Run: headless pygame with SDL's dummy video driver; simulated clock (each Clock.tick advances the game by its frame time, no real sleeping); random seed 0; keys injected as events and as key.get_pressed() state; no mouse input.
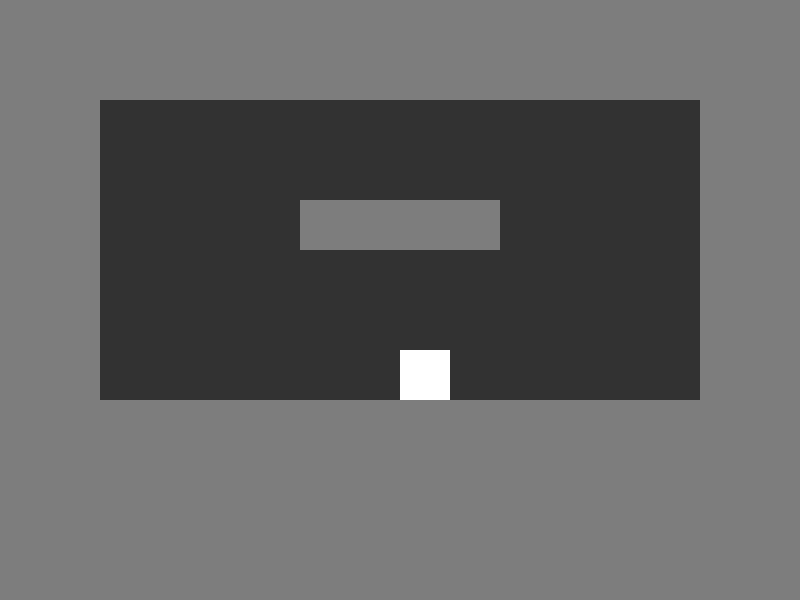
Frame 1 of 4 · flips 1–60 · no input
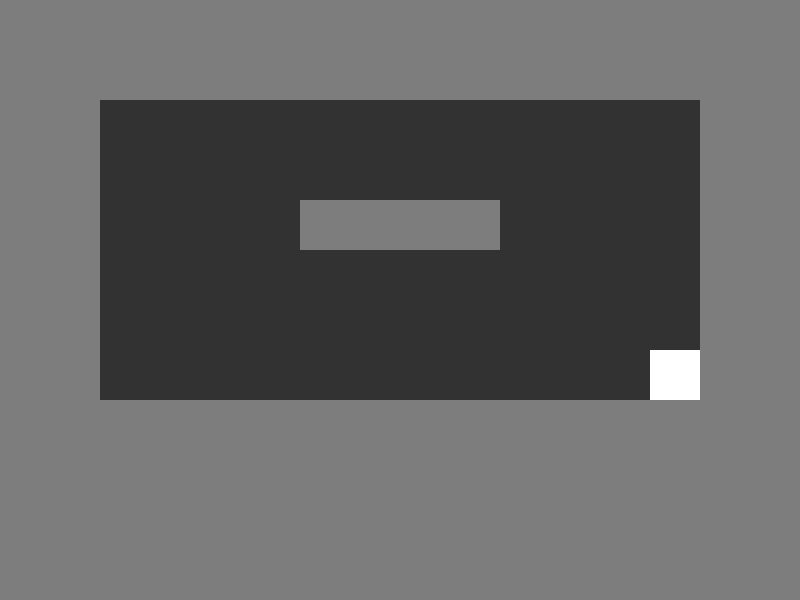
Frame 2 of 4 · flips 61–180 · tapped SPACE, RETURN · held RIGHT (→), D
Frame 3 of 4 · flips 181–300 · held DOWN (↓), S · screen unchanged from frame 2, image omitted
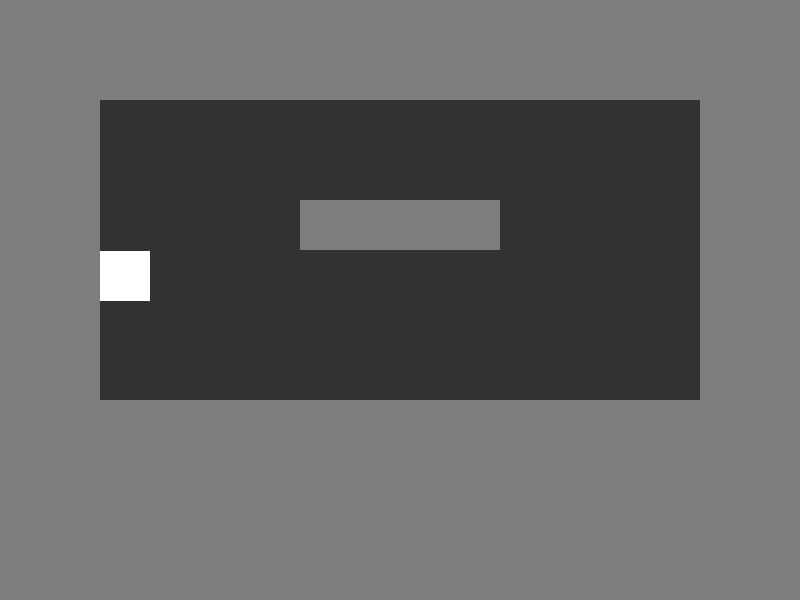
Frame 4 of 4 · flips 301–420 · held LEFT (←), A, UP (↑), W

The pygame program that drew these frames:

import pygame
from typing import List, Dict


WIDTH, HEIGHT = 800, 600
FPS = 60

GRAVITY = 4000
MOVE_SPEED = 300
JUMP_VELOCITY = 1000

class Block(pygame.sprite.Sprite):
    color = (125, 125, 125)

    def __init__(self, group, x, y, w, h, is_for_jumping=False):
        super().__init__(group)
        self.image = pygame.Surface((w, h))
        self.image.fill(Block.color)
        self.rect = self.image.get_rect()
        self.rect.x = x
        self.rect.y = y

        self.is_for_jumping = is_for_jumping


class GameObject(pygame.sprite.Sprite):
    def __init__(self, group: pygame.sprite.Group, apply_gravity: bool, lose_velocity: bool, image: pygame.Surface):
        super().__init__(group)
        self.apply_gravity = apply_gravity
        self.lose_velocity = lose_velocity

        self.image = image
        self.rect = self.image.get_rect()

        self.velocity_x = 0
        self.velocity_y = 0

    def update(self, blocks, delta_time):
        # TODO: create new method for every section
        if self.lose_velocity:
            pass

        self.rect.x += self.velocity_x * delta_time

        block_hit_list = pygame.sprite.spritecollide(self, blocks, False)
        for block in block_hit_list:
            if self.velocity_x > 0:
                self.rect.right = block.rect.left
            elif self.velocity_x < 0:
                self.rect.left = block.rect.right

        if self.apply_gravity:
            self.velocity_y += GRAVITY * delta_time
        self.rect.y += self.velocity_y * delta_time

        block_hit_list = pygame.sprite.spritecollide(self, blocks, False)
        for block in block_hit_list:
            if self.velocity_y > 0:
                self.rect.bottom = block.rect.top

                if type(self) == Player:
                    self.already_jumped = False
            elif self.velocity_y < 0:
                self.rect.top = block.rect.bottom

            self.velocity_y = 0


    def set_velocity(self, x: int, y: int):
        self.velocity_x = x
        self.velocity_y = y


class Player(GameObject):
    def __init__(self, group: pygame.sprite.Group, image: pygame.Surface, keys: Dict[int, bool]):
        super().__init__(group, True, True, image)

        #self.speed = 10
        self.keys = keys # TODO: need to rework

        self.rect.x = WIDTH // 2
        self.rect.y = HEIGHT // 2

        self.already_jumped = False

    def control(self, event):
        if event.type == pygame.KEYDOWN:
            for key in self.keys:
                if event.key == key:
                    self.keys[key] = True
                    break
        if event.type == pygame.KEYUP:
            for key in self.keys:
                if event.key == key:
                    self.keys[key] = False
                    break

    def move(self):
        input = [self.keys[key] for key in self.keys]

        if input[0] and input[1]:
            self.velocity_x = 0
        elif input[0]:
            self.velocity_x = -MOVE_SPEED
        elif input[1]:
            self.velocity_x = MOVE_SPEED
        else:
            self.velocity_x = 0

        if input[2] and not(self.already_jumped):
            self.already_jumped = True
            self.velocity_y = -JUMP_VELOCITY


def main():
    pygame.init()
    screen = pygame.display.set_mode((WIDTH, HEIGHT))

    square = pygame.Surface((50, 50))
    square.fill((255, 255, 255))

    sprite_group = pygame.sprite.Group()

    player = Player(sprite_group, square, {pygame.K_LEFT: False, pygame.K_RIGHT: False, pygame.K_UP: False, pygame.K_SPACE: False})

    blocks = []
    blocks.append(Block(sprite_group, 0, HEIGHT - 200, WIDTH, 200))
    blocks.append(Block(sprite_group, 0, 0, WIDTH, 100))
    blocks.append(Block(sprite_group, 300, 200, 200, 50))
    blocks.append(Block(sprite_group, 0, 0, 100, HEIGHT))
    blocks.append(Block(sprite_group, WIDTH - 100, 0, 100, HEIGHT))

    clock = pygame.time.Clock()
    RUN = True

    while RUN:
        for event in pygame.event.get():
            if event.type == pygame.QUIT:
                RUN = False
            player.control(event)

        screen.fill((50, 50, 50))

        sprite_group.update(blocks, clock.get_time() / 1000)
        sprite_group.draw(screen)
        player.move()
        pygame.display.flip()
        clock.tick(FPS)


if __name__ == "__main__":
    main()
    pygame.quit()
